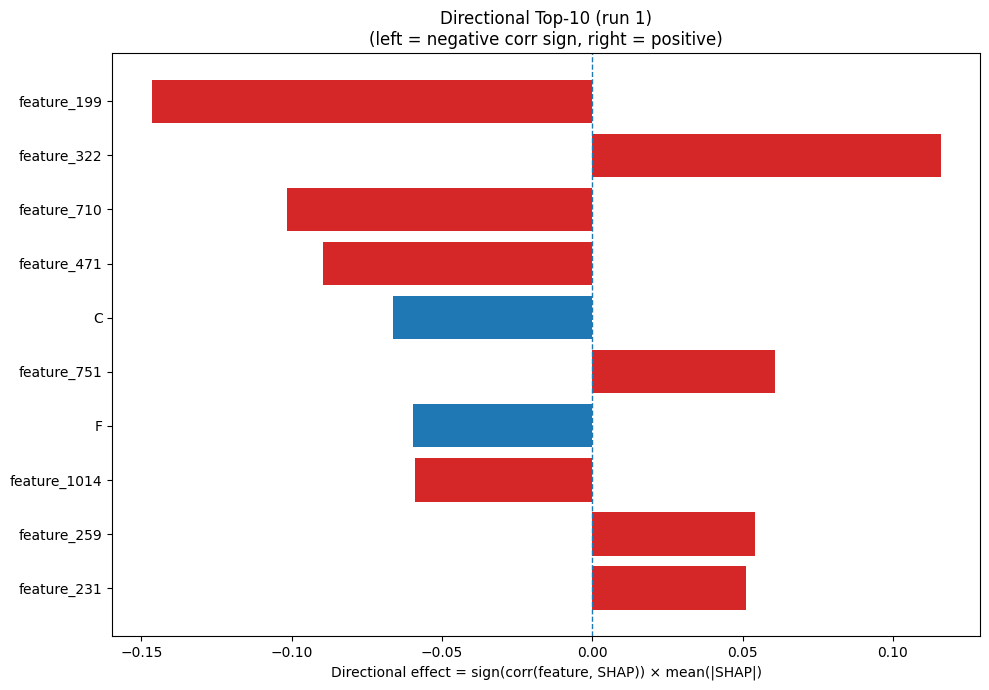

Source data for this figure (header and first rows):
Index, Feature, CorrSign, MeanAbsSHAP, DirectionalEffect
199, feature_199, -1.0, 0.1466, -0.1466
322, feature_322, 1.0, 0.1158, 0.1158
710, feature_710, -1.0, 0.1015, -0.1015
471, feature_471, -1.0, 0.08959, -0.08959
1, C, -1.0, 0.06631, -0.06631
751, feature_751, 1.0, 0.06067, 0.06067
4, F, -1.0, 0.05978, -0.05978
1014, feature_1014, -1.0, 0.05895, -0.05895
259, feature_259, 1.0, 0.05412, 0.05412
231, feature_231, 1.0, 0.05094, 0.05094
484, feature_484, 1.0, 0.0501, 0.0501
241, feature_241, -1.0, 0.0496, -0.0496
403, feature_403, -1.0, 0.0468, -0.0468
76, feature_76, -1.0, 0.04666, -0.04666
452, feature_452, -1.0, 0.04484, -0.04484
811, feature_811, -1.0, 0.04091, -0.04091
6, H, -1.0, 0.03796, -0.03796
94, feature_94, 1.0, 0.03604, 0.03604
104, feature_104, -1.0, 0.03556, -0.03556
447, feature_447, 1.0, 0.03455, 0.03455
17, V, 1.0, 0.03433, 0.03433
52, feature_52, 1.0, 0.03252, 0.03252
913, feature_913, 1.0, 0.03111, 0.03111
649, feature_649, 1.0, 0.02955, 0.02955
454, feature_454, 1.0, 0.02759, 0.02759
164, feature_164, 1.0, 0.02688, 0.02688
242, feature_242, 1.0, 0.02652, 0.02652
802, feature_802, 1.0, 0.02651, 0.02651
556, feature_556, 1.0, 0.02584, 0.02584
975, feature_975, -1.0, 0.02529, -0.02529
178, feature_178, 1.0, 0.02496, 0.02496
307, feature_307, -1.0, 0.02486, -0.02486
239, feature_239, 1.0, 0.02302, 0.02302
963, feature_963, 1.0, 0.02226, 0.02226
18, W, -1.0, 0.02218, -0.02218
629, feature_629, -1.0, 0.02097, -0.02097
895, feature_895, -1.0, 0.02095, -0.02095
900, feature_900, 1.0, 0.02085, 0.02085
849, feature_849, 1.0, 0.02065, 0.02065
75, feature_75, 1.0, 0.02016, 0.02016
95, feature_95, 1.0, 0.01978, 0.01978
278, feature_278, 1.0, 0.01801, 0.01801
717, feature_717, 1.0, 0.01786, 0.01786
179, feature_179, -1.0, 0.01781, -0.01781
782, feature_782, 1.0, 0.01753, 0.01753
367, feature_367, 1.0, 0.01708, 0.01708
973, feature_973, -1.0, 0.01672, -0.01672
201, feature_201, 1.0, 0.01652, 0.01652
291, feature_291, -1.0, 0.01638, -0.01638
390, feature_390, 1.0, 0.01626, 0.01626
493, feature_493, -1.0, 0.01608, -0.01608
125, feature_125, -1.0, 0.0158, -0.0158
614, feature_614, -1.0, 0.01557, -0.01557
820, feature_820, 1.0, 0.01556, 0.01556
148, feature_148, 1.0, 0.01519, 0.01519
950, feature_950, 1.0, 0.01517, 0.01517
1019, feature_1019, 1.0, 0.01487, 0.01487
692, feature_692, -1.0, 0.01391, -0.01391
604, feature_604, -1.0, 0.0139, -0.0139
442, feature_442, -1.0, 0.01387, -0.01387
... 964 more rows
